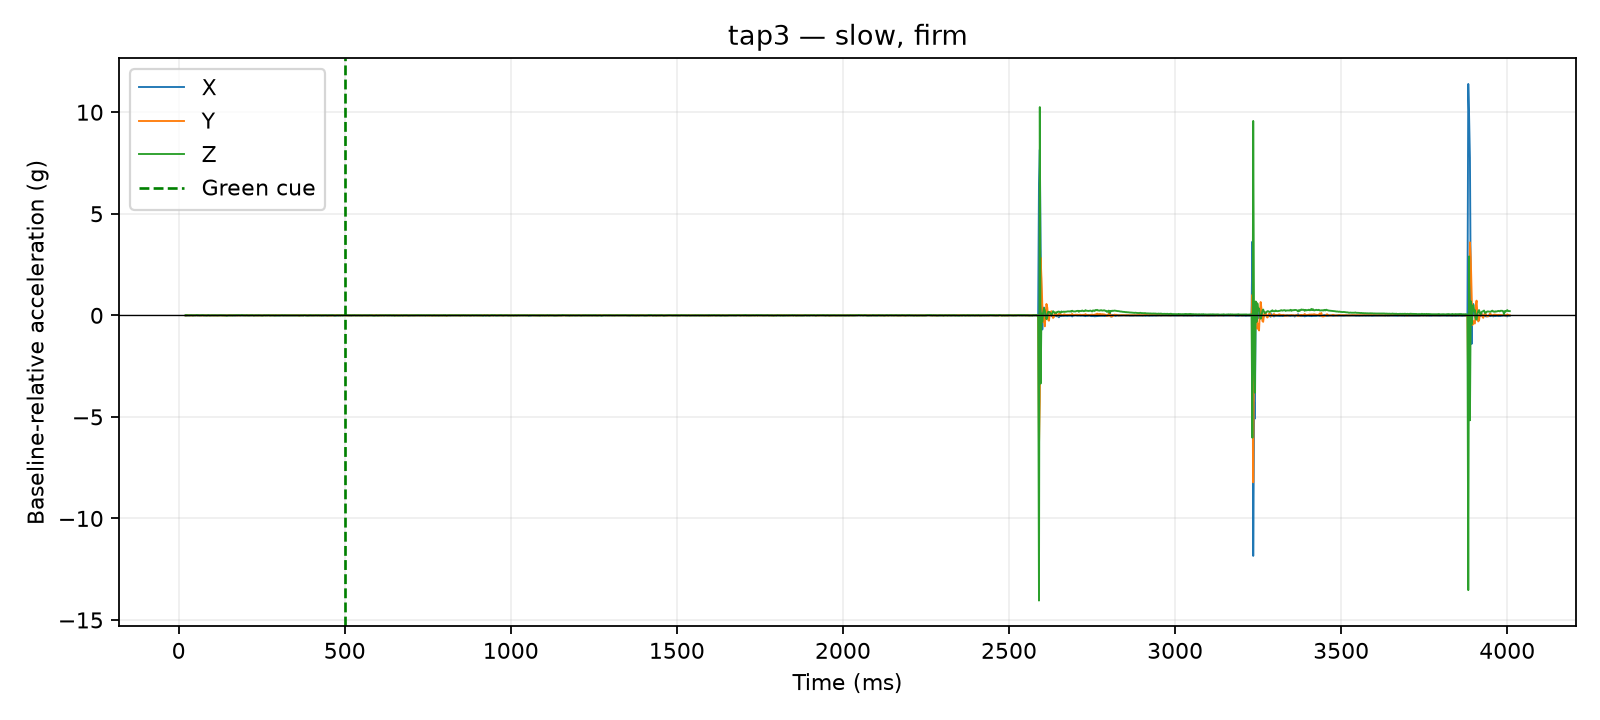

Source data for this figure (header and first rows):
time_us, x_g, y_g, z_g, time_ms, cue_time_us, x_delta_g, y_delta_g, z_delta_g, dynamic_magnitude_g, label, requested_pace, requested_force, session_id, operator_accepted
20867, 0.0234, 0.0195, 0.9087, 20.87, 500000, -0.0078, -0.0078, 0.0, 0.01103, tap3, slow, firm, 20260810_135255, True
21313, 0.0234, 0.0195, 0.9087, 21.31, 500000, -0.0078, -0.0078, 0.0, 0.01103, tap3, slow, firm, 20260810_135255, True
21730, 0.0234, 0.0195, 0.9087, 21.73, 500000, -0.0078, -0.0078, 0.0, 0.01103, tap3, slow, firm, 20260810_135255, True
22130, 0.0234, 0.0195, 0.9087, 22.13, 500000, -0.0078, -0.0078, 0.0, 0.01103, tap3, slow, firm, 20260810_135255, True
22529, 0.039, 0.0234, 0.9204, 22.53, 500000, 0.0078, -0.0039, 0.0117, 0.01459, tap3, slow, firm, 20260810_135255, True
23067, 0.039, 0.0234, 0.9204, 23.07, 500000, 0.0078, -0.0039, 0.0117, 0.01459, tap3, slow, firm, 20260810_135255, True
23468, 0.039, 0.0234, 0.9204, 23.47, 500000, 0.0078, -0.0039, 0.0117, 0.01459, tap3, slow, firm, 20260810_135255, True
23884, 0.039, 0.0234, 0.9204, 23.88, 500000, 0.0078, -0.0039, 0.0117, 0.01459, tap3, slow, firm, 20260810_135255, True
24284, 0.039, 0.0234, 0.9204, 24.28, 500000, 0.0078, -0.0039, 0.0117, 0.01459, tap3, slow, firm, 20260810_135255, True
24697, 0.039, 0.0234, 0.9204, 24.7, 500000, 0.0078, -0.0039, 0.0117, 0.01459, tap3, slow, firm, 20260810_135255, True
25096, 0.0234, 0.0312, 0.9126, 25.1, 500000, -0.0078, 0.0039, 0.0039, 0.009553, tap3, slow, firm, 20260810_135255, True
27511, 0.0273, 0.0351, 0.9087, 27.51, 500000, -0.0039, 0.0078, 0.0, 0.008721, tap3, slow, firm, 20260810_135255, True
30005, 0.0273, 0.0351, 0.9087, 30, 500000, -0.0039, 0.0078, 0.0, 0.008721, tap3, slow, firm, 20260810_135255, True
32520, 0.0234, 0.0273, 0.9126, 32.52, 500000, -0.0078, 0.0, 0.0039, 0.008721, tap3, slow, firm, 20260810_135255, True
35023, 0.0351, 0.0195, 0.9126, 35.02, 500000, 0.0039, -0.0078, 0.0039, 0.009553, tap3, slow, firm, 20260810_135255, True
37513, 0.0312, 0.0195, 0.9165, 37.51, 500000, 0.0, -0.0078, 0.0078, 0.01103, tap3, slow, firm, 20260810_135255, True
40001, 0.0429, 0.0234, 0.9126, 40, 500000, 0.0117, -0.0039, 0.0039, 0.01293, tap3, slow, firm, 20260810_135255, True
42529, 0.0312, 0.0234, 0.9009, 42.53, 500000, 0.0, -0.0039, -0.0078, 0.008721, tap3, slow, firm, 20260810_135255, True
45019, 0.0273, 0.0273, 0.9126, 45.02, 500000, -0.0039, 0.0, 0.0039, 0.005515, tap3, slow, firm, 20260810_135255, True
47501, 0.0351, 0.0351, 0.9087, 47.5, 500000, 0.0039, 0.0078, 0.0, 0.008721, tap3, slow, firm, 20260810_135255, True
50018, 0.0312, 0.0312, 0.9087, 50.02, 500000, 0.0, 0.0039, 0.0, 0.0039, tap3, slow, firm, 20260810_135255, True
52504, 0.0351, 0.0273, 0.9204, 52.5, 500000, 0.0039, 0.0, 0.0117, 0.01233, tap3, slow, firm, 20260810_135255, True
55012, 0.0273, 0.0312, 0.9282, 55.01, 500000, -0.0039, 0.0039, 0.0195, 0.02026, tap3, slow, firm, 20260810_135255, True
57511, 0.0273, 0.0234, 0.9126, 57.51, 500000, -0.0039, -0.0039, 0.0039, 0.006755, tap3, slow, firm, 20260810_135255, True
60002, 0.0234, 0.0312, 0.9165, 60, 500000, -0.0078, 0.0039, 0.0078, 0.0117, tap3, slow, firm, 20260810_135255, True
62516, 0.0312, 0.0312, 0.9048, 62.52, 500000, 0.0, 0.0039, -0.0039, 0.005515, tap3, slow, firm, 20260810_135255, True
65003, 0.0312, 0.0273, 0.9087, 65, 500000, 0.0, 0.0, 0.0, 0.0, tap3, slow, firm, 20260810_135255, True
67503, 0.0351, 0.0195, 0.9165, 67.5, 500000, 0.0039, -0.0078, 0.0078, 0.0117, tap3, slow, firm, 20260810_135255, True
70024, 0.0312, 0.0195, 0.9165, 70.02, 500000, 0.0, -0.0078, 0.0078, 0.01103, tap3, slow, firm, 20260810_135255, True
72507, 0.0351, 0.0273, 0.9204, 72.51, 500000, 0.0039, 0.0, 0.0117, 0.01233, tap3, slow, firm, 20260810_135255, True
75014, 0.0273, 0.0195, 0.9126, 75.01, 500000, -0.0039, -0.0078, 0.0039, 0.009553, tap3, slow, firm, 20260810_135255, True
77510, 0.0312, 0.0312, 0.9087, 77.51, 500000, 0.0, 0.0039, 0.0, 0.0039, tap3, slow, firm, 20260810_135255, True
80013, 0.0312, 0.0312, 0.9087, 80.01, 500000, 0.0, 0.0039, 0.0, 0.0039, tap3, slow, firm, 20260810_135255, True
82510, 0.0273, 0.0312, 0.9048, 82.51, 500000, -0.0039, 0.0039, -0.0039, 0.006755, tap3, slow, firm, 20260810_135255, True
85019, 0.0351, 0.0234, 0.9009, 85.02, 500000, 0.0039, -0.0039, -0.0078, 0.009553, tap3, slow, firm, 20260810_135255, True
87511, 0.0273, 0.0234, 0.9165, 87.51, 500000, -0.0039, -0.0039, 0.0078, 0.009553, tap3, slow, firm, 20260810_135255, True
90020, 0.0312, 0.0273, 0.9204, 90.02, 500000, 0.0, 0.0, 0.0117, 0.0117, tap3, slow, firm, 20260810_135255, True
92510, 0.0312, 0.0273, 0.9048, 92.51, 500000, 0.0, 0.0, -0.0039, 0.0039, tap3, slow, firm, 20260810_135255, True
95004, 0.0312, 0.0234, 0.9048, 95, 500000, 0.0, -0.0039, -0.0039, 0.005515, tap3, slow, firm, 20260810_135255, True
97502, 0.0351, 0.0234, 0.9048, 97.5, 500000, 0.0039, -0.0039, -0.0039, 0.006755, tap3, slow, firm, 20260810_135255, True
100021, 0.0273, 0.0312, 0.9126, 100, 500000, -0.0039, 0.0039, 0.0039, 0.006755, tap3, slow, firm, 20260810_135255, True
102529, 0.0273, 0.0195, 0.9087, 102.5, 500000, -0.0039, -0.0078, 0.0, 0.008721, tap3, slow, firm, 20260810_135255, True
105021, 0.0312, 0.0234, 0.9087, 105, 500000, 0.0, -0.0039, 0.0, 0.0039, tap3, slow, firm, 20260810_135255, True
107515, 0.0312, 0.0195, 0.9126, 107.5, 500000, 0.0, -0.0078, 0.0039, 0.008721, tap3, slow, firm, 20260810_135255, True
110028, 0.0351, 0.0234, 0.9126, 110, 500000, 0.0039, -0.0039, 0.0039, 0.006755, tap3, slow, firm, 20260810_135255, True
112515, 0.0273, 0.0273, 0.9048, 112.5, 500000, -0.0039, 0.0, -0.0039, 0.005515, tap3, slow, firm, 20260810_135255, True
115014, 0.0312, 0.0234, 0.9087, 115, 500000, 0.0, -0.0039, 0.0, 0.0039, tap3, slow, firm, 20260810_135255, True
117522, 0.0273, 0.0195, 0.9048, 117.5, 500000, -0.0039, -0.0078, -0.0039, 0.009553, tap3, slow, firm, 20260810_135255, True
120017, 0.0273, 0.0273, 0.9087, 120, 500000, -0.0039, 0.0, 0.0, 0.0039, tap3, slow, firm, 20260810_135255, True
122502, 0.0351, 0.0234, 0.9126, 122.5, 500000, 0.0039, -0.0039, 0.0039, 0.006755, tap3, slow, firm, 20260810_135255, True
125020, 0.0312, 0.0273, 0.9204, 125, 500000, 0.0, 0.0, 0.0117, 0.0117, tap3, slow, firm, 20260810_135255, True
127517, 0.0312, 0.0234, 0.9165, 127.5, 500000, 0.0, -0.0039, 0.0078, 0.008721, tap3, slow, firm, 20260810_135255, True
130009, 0.0351, 0.0273, 0.9087, 130, 500000, 0.0039, 0.0, 0.0, 0.0039, tap3, slow, firm, 20260810_135255, True
132521, 0.039, 0.0195, 0.9087, 132.5, 500000, 0.0078, -0.0078, 0.0, 0.01103, tap3, slow, firm, 20260810_135255, True
135018, 0.0351, 0.0234, 0.9126, 135, 500000, 0.0039, -0.0039, 0.0039, 0.006755, tap3, slow, firm, 20260810_135255, True
137508, 0.0351, 0.0195, 0.9087, 137.5, 500000, 0.0039, -0.0078, 0.0, 0.008721, tap3, slow, firm, 20260810_135255, True
140001, 0.0351, 0.0195, 0.9087, 140, 500000, 0.0039, -0.0078, 0.0, 0.008721, tap3, slow, firm, 20260810_135255, True
142518, 0.0273, 0.0273, 0.9048, 142.5, 500000, -0.0039, 0.0, -0.0039, 0.005515, tap3, slow, firm, 20260810_135255, True
145018, 0.0273, 0.0273, 0.8931, 145, 500000, -0.0039, 0.0, -0.0156, 0.01608, tap3, slow, firm, 20260810_135255, True
147516, 0.0273, 0.0312, 0.9048, 147.5, 500000, -0.0039, 0.0039, -0.0039, 0.006755, tap3, slow, firm, 20260810_135255, True
... 1,540 more rows
